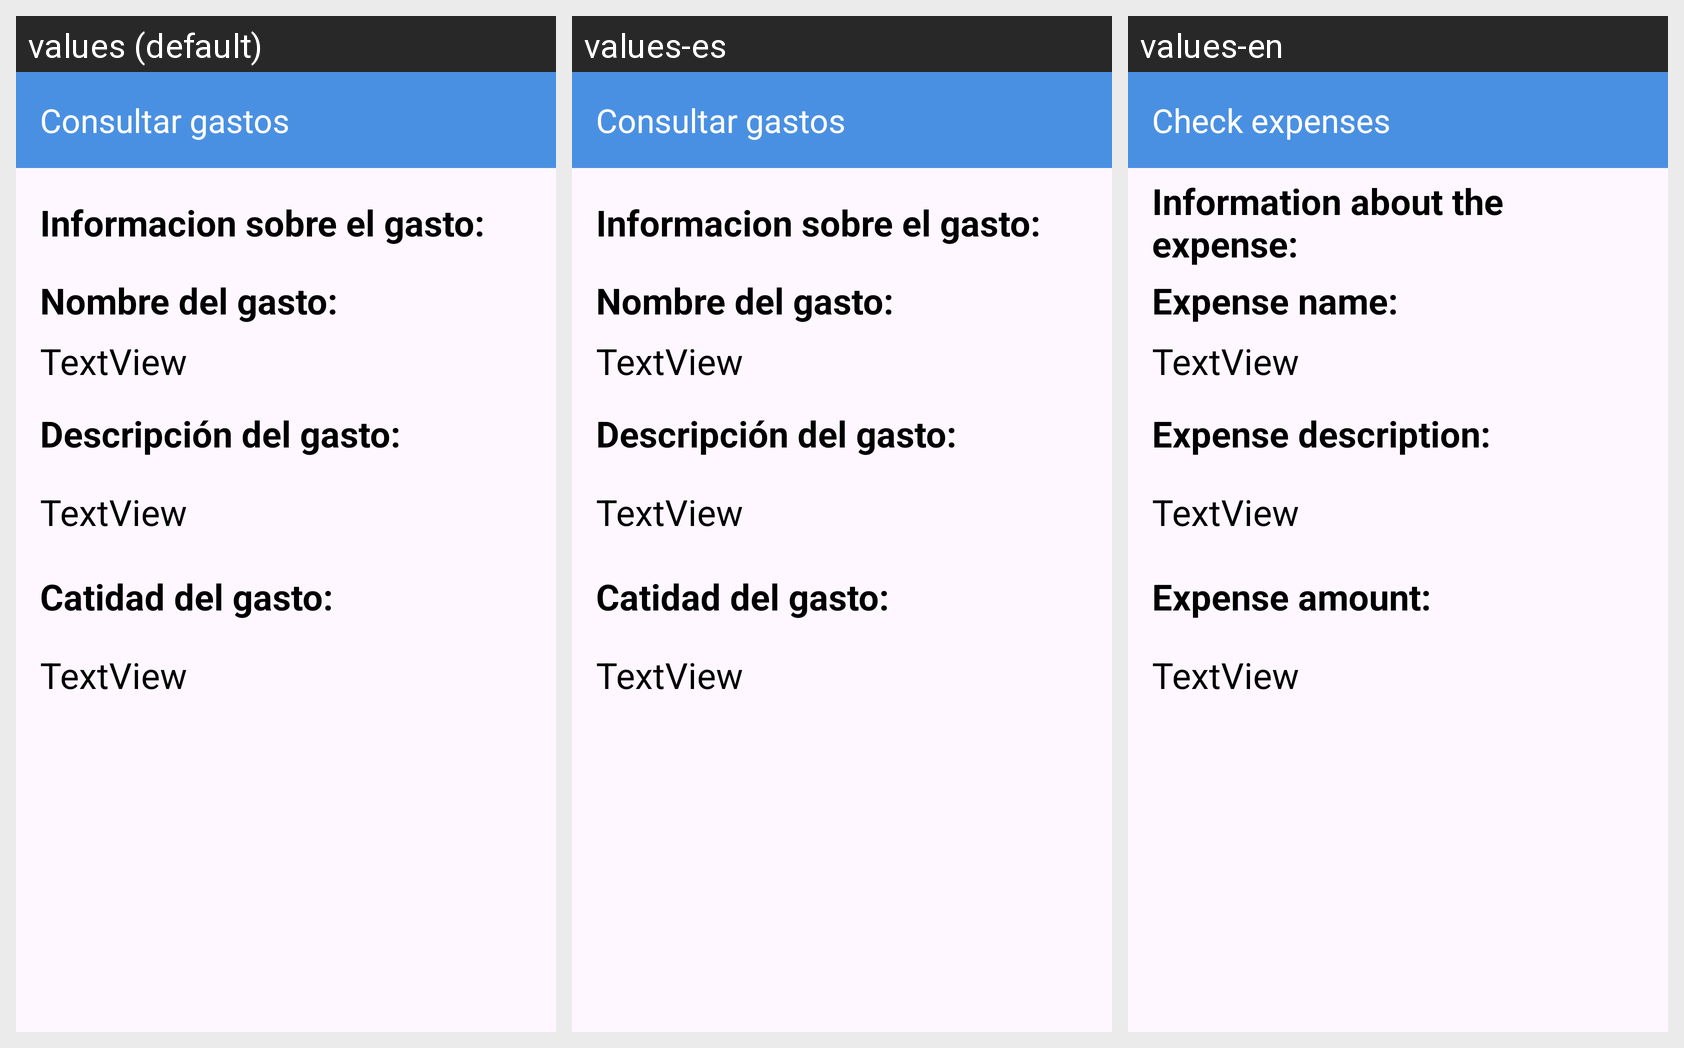

The same Android screen rendered under several of its app's locales, left to right. List the strings drawn on it with the default value and each locale's translation.
Android screen res/layout/activity_detalle_gasto.xml rendered under 3 locales, left to right: values (default), values-es, values-en. Device: Nexus 5 (rendered at 1080×1920; each locale shown at half size, 540×960, under a caption strip naming it); theme Theme.AplicacionFinanzas.
Strings drawn on this screen, with the default value and each locale's value (text and hints the layout hard-codes appear in the picture but are not listed):

gastos
  values: Consultar gastos
  values-es: Consultar gastos
  values-en: Check expenses

gasto_info
  values: Informacion sobre el gasto:
  values-es: Informacion sobre el gasto:
  values-en: Information about the expense:

gasto_name
  values: Nombre del gasto:
  values-es: Nombre del gasto:
  values-en: Expense name:

gasto_cantidad
  values: Catidad del gasto:
  values-es: Catidad del gasto:
  values-en: Expense amount:

gasto_description
  values: Descripción del gasto:
  values-es: Descripción del gasto:
  values-en: Expense description:
